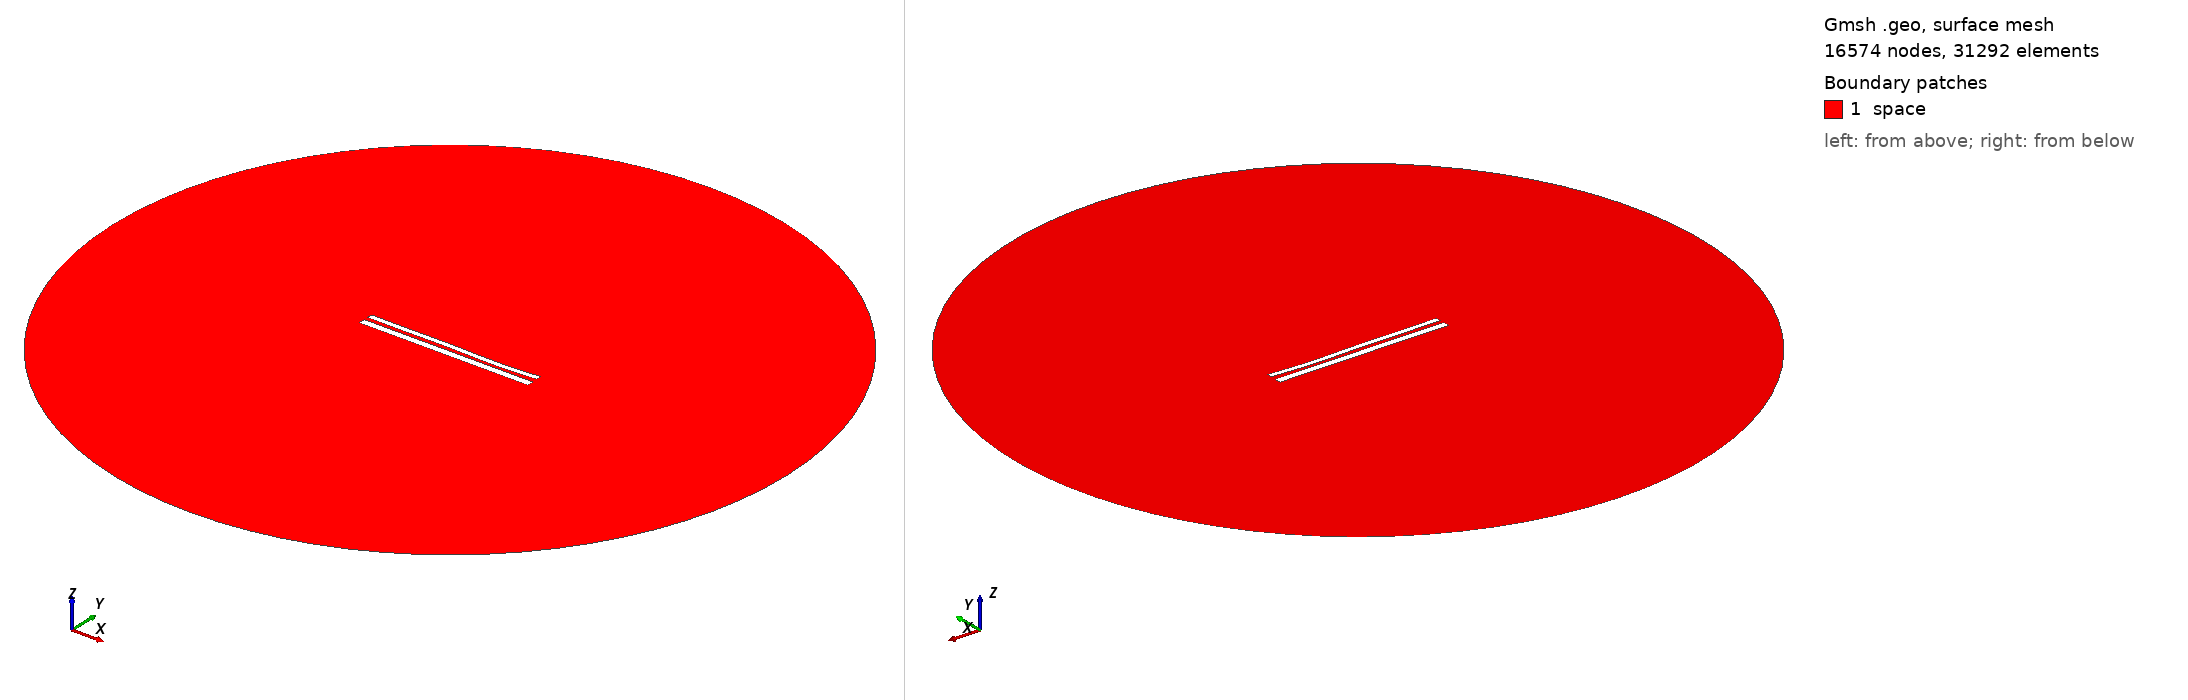

Gmsh geometry script, surface-meshed: 16574 nodes, 31292 surface elements. Boundary patches (legend numbers): 1 space. Left view from above one corner, right view from below the opposite corner. Legend entries are the model's physical surfaces. The drawing asked Gmsh for element sizes between 1% and 20% of the model's largest extent; the script's own settings can give other sizes.

=== 1465.geo (drawn) ===
//---------------------------------------
// Geometry kernel
//---------------------------------------

SetFactory("OpenCASCADE");



//---------------------------------------
// Parameters of the geometry
//---------------------------------------

// Overetch of the upper plate
overetch = 0.375;

// Distance between the plates
distance = 2.25;

// Discretization over the x axis (for the deformation)
nx = 50; 

// Length of the plate
L = 100 - overetch; 

// Number of modes
n = 4; 

// 1st mode coefficient
coeff(1) = -0.15;
beta(1) = 0.596864 * 3.1415926535 / L;

// 2nd mode coefficient
coeff(2) = -0.15;
beta(2) = 1.49418 * 3.1415926535 / L;

// 3rd mode coefficient
coeff(3) = 0.15;
beta(3) = 2.50025 * 3.1415926535 / L;

// 4th mode coefficient
coeff(4) = -0.15;
beta(4) = 3.49999 * 3.1415926535 / L;



//---------------------------------------
// Upper plate (deformed rectangle)
//---------------------------------------

// Coordiantes of the upper plate
xmin = -50;
xmax = 50 - overetch;

// Height of the upper plate
yheight = 4 - 2 * overetch;

// Indexes of the points
UpperID[] = {};
LowerID[] = {};
LeftID[] = {};
RightID[] = {};

// Point index
p = 1;

// Horizontal edges
For i In {1:nx}
    x = xmin + (i-1)*(xmax - xmin)/(nx-1);

    y_bottom = distance / 2 + overetch;
    For j In {1:n}
        C = (Cosh(beta(j)*L) + Cos(beta(j)*L)) / (Sinh(beta(j)*L) + Sin(beta(j)*L));
        y_bottom  = y_bottom + coeff(j) * (Cosh(beta(j)*(x+50)) - Cos(beta(j)*(x+50)) - C * (Sinh(beta(j)*(x+50)) - Sin(beta(j)*(x+50))));
    EndFor

    y_top = y_bottom + yheight;

    Point(p) = {x, y_top, 0, 1.0};
    UpperID[i] = p;
    p = p + 1;

    Point(p) = {x, y_bottom, 0, 1.0};
    LowerID[i] = p;
    p = p + 1;
EndFor

// Create point lists
UpperPts[] = {}; LowerPts[] = {};
For i In {1:nx}
  UpperPts[] += {UpperID[i]};
  LowerPts[] += {LowerID[i]};
EndFor

// Build splines
Spline(1) = {UpperPts[]};
Spline(2) = {LowerPts[]};
Line(3) = {LowerPts[nx-1], UpperPts[nx-1]};
Line(4) = {LowerPts[0], UpperPts[0]};

// Build the plane surface
Curve Loop(1) = {2, 3, -1, -4};
Plane Surface(1) = {1};



//---------------------------------------
// Lower plate (rectangle)
//---------------------------------------

// Vertices
Point(1001) = {-50, -1, 0, 1.0};
Point(1002) = { 50, -1, 0, 1.0};
Point(1003) = { 50,  -5, 0, 1.0};
Point(1004) = {-50,  -5, 0, 1.0};

// Edges
Line(5) = {1001, 1002};
Line(6) = {1002, 1003};
Line(7) = {1003, 1004};
Line(8) = {1004, 1001};

// Plane surface
Line Loop(2) = {5, 6, 7, 8};
Plane Surface(2) = {2}; 



//---------------------------------------
// Outer (fictious) boundary
//---------------------------------------

// Points
Point(1005) = {0, 0, 0};       // Center
Point(1006) = {200, 0, 0};     // Start point
Point(1007) = {0, 200, 0};     // 90 degrees
Point(1008) = {-200, 0, 0};    // 180 degrees
Point(1009) = {0, -200, 0};    // 270 degrees

// Circle arcs (each needs start, center, end)
Circle(9) = {1006, 1005, 1007};
Circle(10) = {1007, 1005, 1008};
Circle(11) = {1008, 1005, 1009};
Circle(12) = {1009, 1005, 1006};

// Plane surface for the entire domain
Curve Loop(3) = {9, 10, 11, 12};
Surface(3) = {3};

// Subtract the plates from the whole domain to obtain the actual domain where we want to solve the equations
BooleanDifference{ Surface{3}; Delete; }{ Surface{1}; Surface{2}; Delete; }




//---------------------------------------
// Transfinite Lines/Curves
//---------------------------------------

// Set the number of points on the boundaries
r = 12;
d = 0.15;

// Plates
Transfinite Curve {1} = 50*r/4 Using Progression 1;
Transfinite Line {2} = 50*r Using Progression 1;
Transfinite Curve {3, 4} = 2*r Using Progression 1+d;
Transfinite Line {5} = 50*r Using Progression 1;
Transfinite Line {7} = 50*r/4 Using Progression 1;
Transfinite Line {6} = 2*r Using Progression 1+d;
Transfinite Line {8} = 2*r Using Progression 1-d;

// Outer boundary
Transfinite Line {9, 10, 11, 12} = 20 Using Progression 1;



//---------------------------------------
// Physical groups
//---------------------------------------                

// Physical curves (boundaries)
Physical Line("force_segment", 10) = {2};
Physical Line("upper_plate", 11) = {1, 3, 4};
Physical Line("lower_plate", 12) = {5, 6, 7, 8};
Physical Line("boundary", 20) = {9, 10, 11, 12};

// Physical Surfaces
Physical Surface("space", 30) = {3};



//---------------------------------------
// 6. Generate the Mesh
//---------------------------------------

// 2D mesh generation
Mesh 2;
